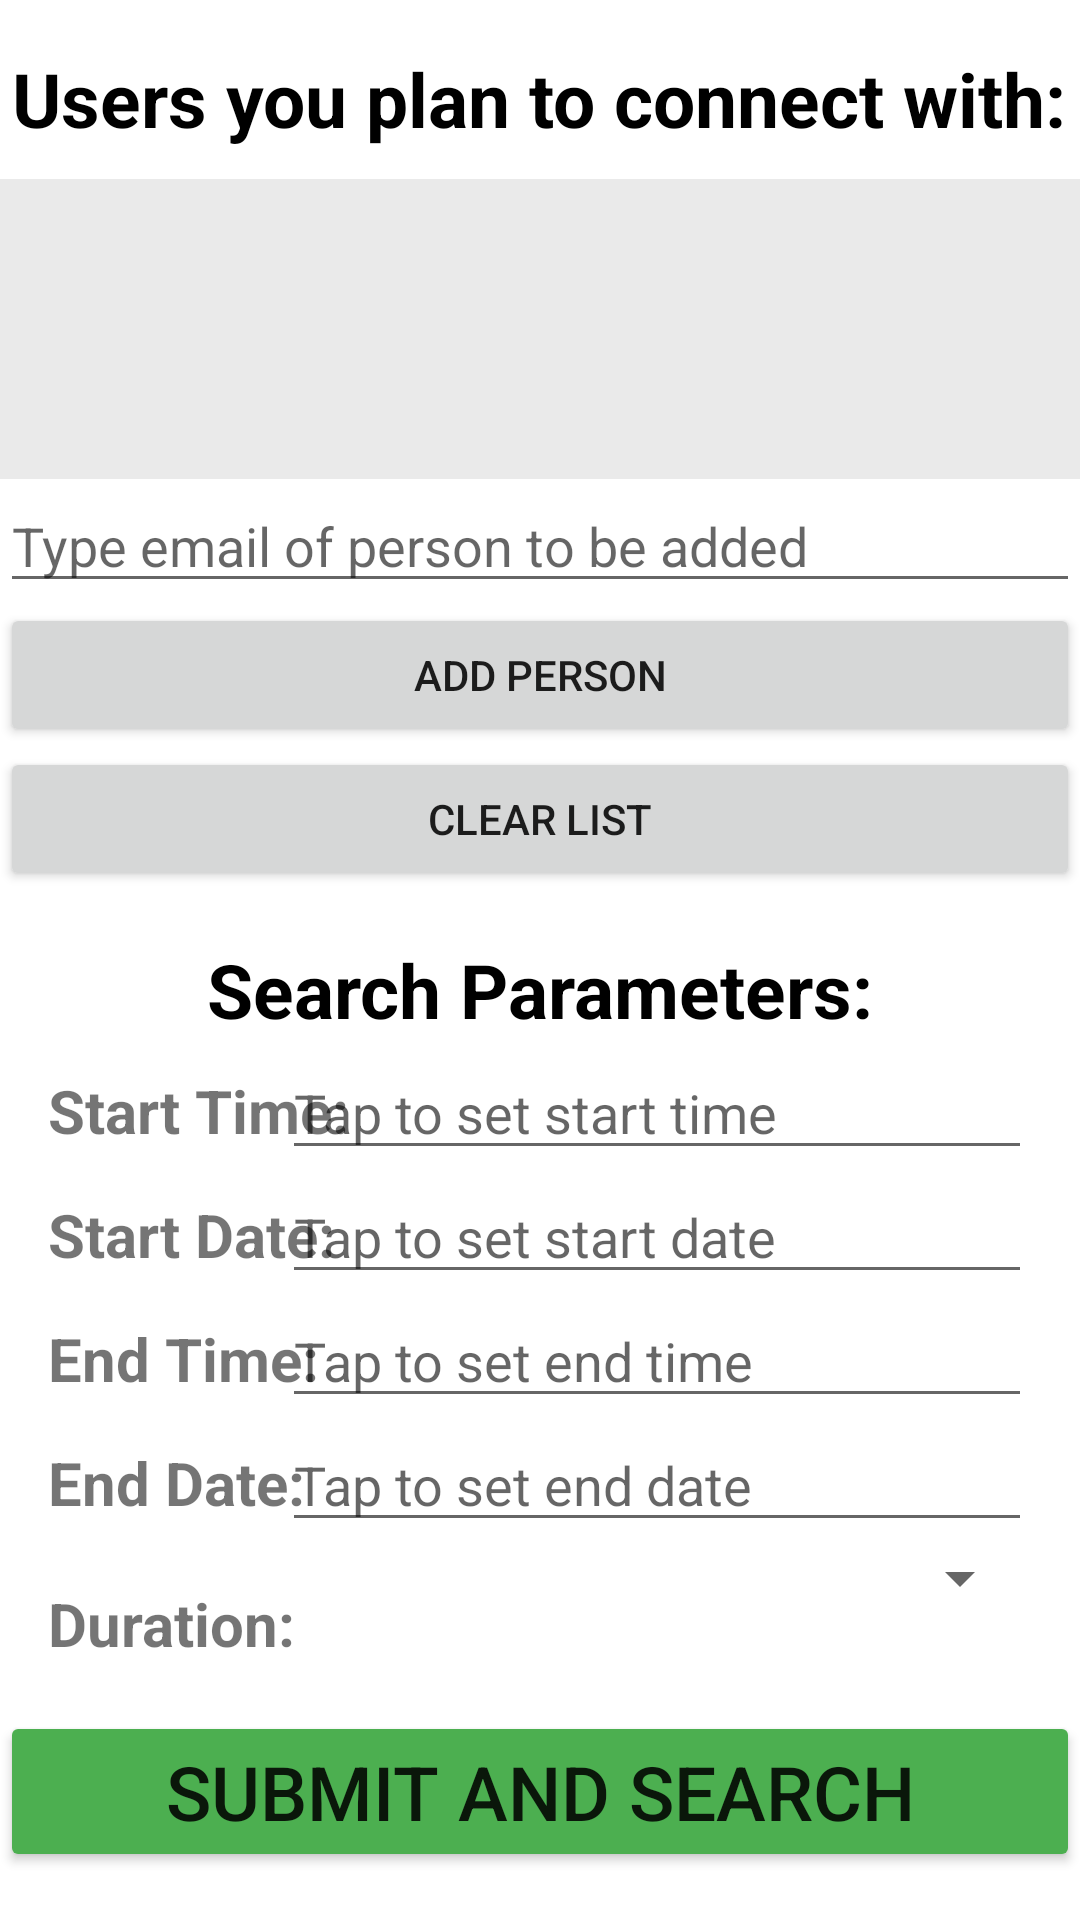

Produce the Android XML layout that renders to this screen, including the resource entries it uses.
<!-- AndroidManifest.xml: application theme Theme.SyncIn -->
<!-- res/layout/activity_main.xml -->
<?xml version="1.0" encoding="utf-8"?>

<androidx.constraintlayout.widget.ConstraintLayout xmlns:android="http://schemas.android.com/apk/res/android"
    xmlns:app="http://schemas.android.com/apk/res-auto"
    xmlns:tools="http://schemas.android.com/tools"
    android:layout_width="match_parent"
    android:layout_height="match_parent"
    tools:context=".MainActivity">

    <LinearLayout
        android:id="@+id/addOtherUserLayout"
        android:layout_width="match_parent"
        android:layout_height="wrap_content"
        android:layout_marginTop="16dp"
        app:layout_constraintRight_toRightOf="parent"
        app:layout_constraintLeft_toLeftOf="parent"
        app:layout_constraintTop_toTopOf="parent"
        android:orientation="vertical" >
        <TextView
            android:layout_width="wrap_content"
            android:layout_height="wrap_content"
            android:text="Users you plan to connect with:"
            android:textSize="25sp"
            android:textStyle="bold"
            android:textColor="@color/black"
            android:layout_gravity="center_horizontal"/>
        <ListView
            android:id="@+id/contactsListView"
            android:layout_width="match_parent"
            android:layout_height="100dp"
            android:layout_marginTop="10dp"
            android:background="@color/light_gray"/>
        <EditText
            android:id="@+id/addContactEditText"
            android:layout_width="match_parent"
            android:layout_height="wrap_content"
            android:hint="Type email of person to be added" />
        <Button
            android:id="@+id/addContactButton"
            android:layout_width="match_parent"
            android:layout_height="wrap_content"
            android:text="Add Person" />
        <Button
            android:id="@+id/clearContactButton"
            android:layout_width="match_parent"
            android:layout_height="wrap_content"
            android:text="Clear List" />
    </LinearLayout>

    <androidx.constraintlayout.widget.ConstraintLayout
        android:id="@+id/setSearchConditionsLayout"
        android:layout_width="match_parent"
        android:layout_height="wrap_content"
        app:layout_constraintHorizontal_bias="1.0"
        app:layout_constraintLeft_toLeftOf="parent"
        app:layout_constraintRight_toRightOf="parent"
        app:layout_constraintTop_toBottomOf="@id/addOtherUserLayout"
        app:layout_constraintBottom_toTopOf="@id/submitSearchButton">

        <TextView
            android:id="@+id/searchParametersTextView"
            android:layout_width="wrap_content"
            android:layout_height="wrap_content"
            android:text="Search Parameters:"
            android:textSize="25sp"
            android:textStyle="bold"
            android:textColor="@color/black"
            app:layout_constraintRight_toRightOf="parent"
            app:layout_constraintTop_toTopOf="parent"
            app:layout_constraintLeft_toLeftOf="parent" />

        <TextView
            android:id="@+id/startTimeTextView"
            android:layout_width="wrap_content"
            android:layout_height="wrap_content"
            android:layout_marginStart="16dp"
            android:layout_marginLeft="16dp"
            android:layout_marginTop="10dp"
            android:text="Start Time: "
            android:textSize="20sp"
            android:textStyle="bold"
            app:layout_constraintLeft_toLeftOf="parent"
            app:layout_constraintTop_toBottomOf="@id/searchParametersTextView" />

        <TextView
            android:id="@+id/startDateTextView"
            android:layout_width="wrap_content"
            android:layout_height="wrap_content"
            android:layout_marginStart="16dp"
            android:layout_marginLeft="16dp"
            android:text="Start Date: "
            android:textSize="20sp"
            android:textStyle="bold"
            app:layout_constraintBaseline_toBaselineOf="@id/startDateEditText"
            app:layout_constraintLeft_toLeftOf="parent" />

        <TextView
            android:id="@+id/endTimeButtonTextView"
            android:layout_width="wrap_content"
            android:layout_height="wrap_content"
            android:layout_marginStart="16dp"
            android:layout_marginLeft="16dp"
            android:text="End Time: "
            android:textSize="20sp"
            android:textStyle="bold"
            app:layout_constraintBaseline_toBaselineOf="@id/endTimeEditText"
            app:layout_constraintLeft_toLeftOf="parent" />

        <TextView
            android:id="@+id/endDateTextView"
            android:layout_width="wrap_content"
            android:layout_height="wrap_content"
            android:layout_marginStart="16dp"
            android:layout_marginLeft="16dp"
            android:text="End Date: "
            android:textSize="20sp"
            android:textStyle="bold"
            app:layout_constraintBaseline_toBaselineOf="@id/endDateEditText"
            app:layout_constraintLeft_toLeftOf="parent" />

        <TextView
            android:id="@+id/durationTextView"
            android:layout_width="wrap_content"
            android:layout_height="wrap_content"
            android:layout_marginStart="16dp"
            android:layout_marginLeft="16dp"
            android:layout_marginTop="20dp"
            android:text="Duration: "
            android:textSize="20sp"
            android:textStyle="bold"
            app:layout_constraintTop_toBottomOf="@id/endDateTextView"
            app:layout_constraintLeft_toLeftOf="parent" />

        <EditText
            android:id="@+id/startTimeEditText"
            android:layout_width="250dp"
            android:layout_height="wrap_content"
            android:layout_marginEnd="16dp"
            android:layout_marginRight="16dp"
            android:cursorVisible="false"
            android:hint="Tap to set start time"
            app:layout_constraintBaseline_toBaselineOf="@id/startTimeTextView"
            app:layout_constraintRight_toRightOf="parent" />

        <EditText
            android:id="@+id/startDateEditText"
            android:layout_width="250dp"
            android:layout_height="wrap_content"
            android:layout_marginEnd="16dp"
            android:layout_marginRight="16dp"
            android:cursorVisible="false"
            android:hint="Tap to set start date"
            app:layout_constraintRight_toRightOf="parent"
            app:layout_constraintTop_toBottomOf="@id/startTimeEditText" />

        <EditText
            android:id="@+id/endTimeEditText"
            android:layout_width="250dp"
            android:layout_height="wrap_content"
            android:layout_marginEnd="16dp"
            android:layout_marginRight="16dp"
            android:cursorVisible="false"
            android:hint="Tap to set end time"
            app:layout_constraintRight_toRightOf="parent"
            app:layout_constraintTop_toBottomOf="@id/startDateEditText" />

        <EditText
            android:id="@+id/endDateEditText"
            android:layout_width="250dp"
            android:layout_height="wrap_content"
            android:layout_marginEnd="16dp"
            android:layout_marginRight="16dp"
            android:cursorVisible="false"
            android:hint="Tap to set end date"
            app:layout_constraintRight_toRightOf="parent"
            app:layout_constraintTop_toBottomOf="@id/endTimeEditText" />

        <Spinner
            android:id="@+id/durationDropdown"
            android:spinnerMode="dropdown"
            android:layout_width="250dp"
            android:layout_height="wrap_content"
            app:layout_constraintRight_toRightOf="parent"
            android:layout_marginEnd="16dp"
            android:layout_marginRight="16dp"
            app:layout_constraintTop_toBottomOf="@id/endDateEditText" />
    </androidx.constraintlayout.widget.ConstraintLayout>

    <Button
        android:id="@+id/submitSearchButton"
        android:layout_width="match_parent"
        android:layout_height="wrap_content"
        android:text="Submit and Search"
        android:textSize="25sp"
        android:backgroundTint="@color/green"
        app:layout_constraintTop_toBottomOf="@id/setSearchConditionsLayout"
        app:layout_constraintBottom_toBottomOf="parent" />

</androidx.constraintlayout.widget.ConstraintLayout>
<!-- resources referenced by this layout -->
<resources>
  <color name="black">#FF000000</color>
  <color name="green">#4CAF50</color>
  <color name="light_gray">#EAEAEA</color>
  <style name="Theme.SyncIn" parent="Theme.MaterialComponents.DayNight.DarkActionBar">
          
          <item name="colorPrimary">#2196F3</item>
          <item name="colorPrimaryVariant">#03A9F4</item>
          <item name="colorOnPrimary">@color/white</item>
          
          <item name="colorSecondary">@color/purple_500</item>
          <item name="colorSecondaryVariant">@color/purple_700</item>
          <item name="colorOnSecondary">@color/black</item>
          
          <item name="android:statusBarColor" tools:targetApi="l">?attr/colorPrimaryVariant</item>
          
      </style>
  <color name="white">#FFFFFFFF</color>
  <color name="purple_500">#FF6200EE</color>
  <color name="purple_700">#FF3700B3</color>
</resources>
